The GitHub repository benejio/440-AI-Nereus-Beneventi contains a labelled image folder "dpd2024" with 2 categories: not poop, poop. Examples follow, each with its label.

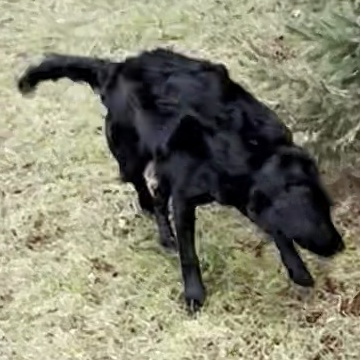
Label: not poop

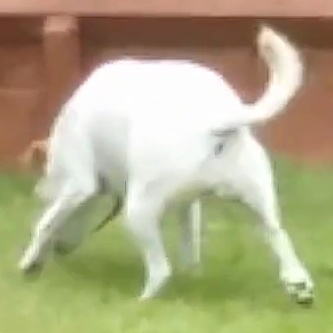
Label: not poop

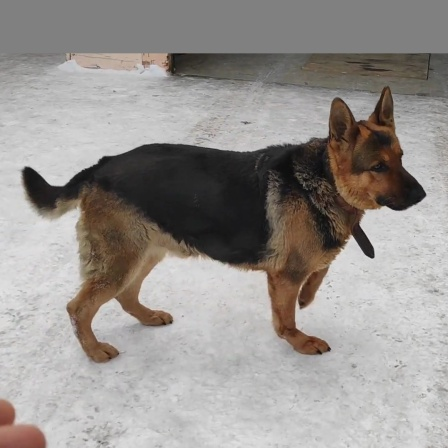
Label: not poop

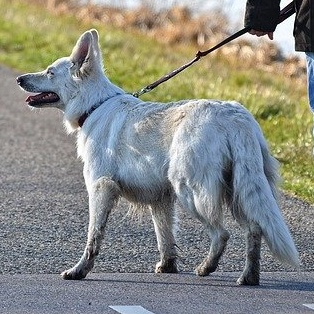
Label: not poop

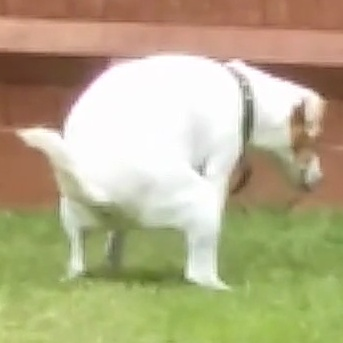
Label: poop

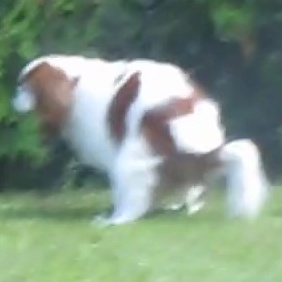
Label: poop
